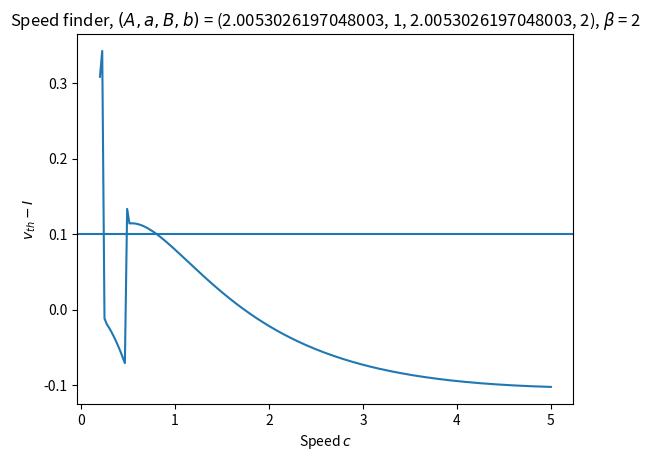

The script that saved this image:
import numpy
import matplotlib.pyplot as plt

from math import e, erf, pi

#Shouldn't be 1 for this program, just use 1.0001 or similar
beta = 2
A = 0.8
a = 1
B = 0.4
b = 2

is_2D = True
target = 0.1    #v_th - I

#If in 2D:
if is_2D:
    A = A * a * ((2*pi)**0.5)
    B = B * b * ((2*pi)**0.5)


#The follows is based on formula 8.17 in running review
#May differ from past versions in factors of (2*pi)**0.5 for Z

def sub_part(value):
    return e**(value**2) * 0.5 * (1 + erf(-value))

def part(Z, z, c):
    gamma = z / (c * 2**0.5)
    coeff = (beta / (1 - beta)) * Z
    return coeff * (sub_part(beta * gamma) - sub_part(gamma))

def whole(c):
    return part(A, a, c) - part(B, b, c)

#Assume the function is decreasing
#This is probably going to be a bit of a hack for now

c = 1
step = 0.5
margin = 0.00001
for count in range(100):
    test = whole(c)
    if test > target:
        if test - target < margin:
            break
        c += step
    else:
        step *= 0.5
        c -= step

if count == 99:
    print("Operation timed out")
print(count)
print(c)

points = 200
x_values = numpy.linspace(c - 0.2, c + 0.2, points)
x_values = numpy.linspace(0.2, 5, points)
y_values = numpy.zeros(points)
for key in range(points):
    y_values[key] = whole(x_values[key])

plt.figure()
plt.plot(x_values, y_values)
plt.axhline(y = target)

plt.title("Speed finder, $(A, a, B, b)$ = ({}, {}, {}, {}), $\\beta$ = {}".format(
    A, a, B, b, beta))
plt.xlabel("Speed $c$")
plt.ylabel("$v_{th} - I$")
plt.show()
        
